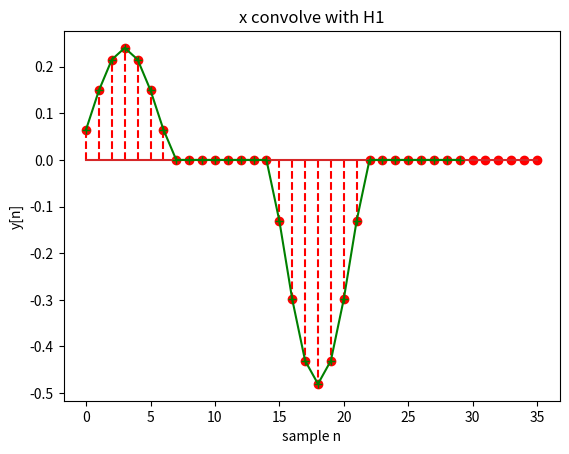
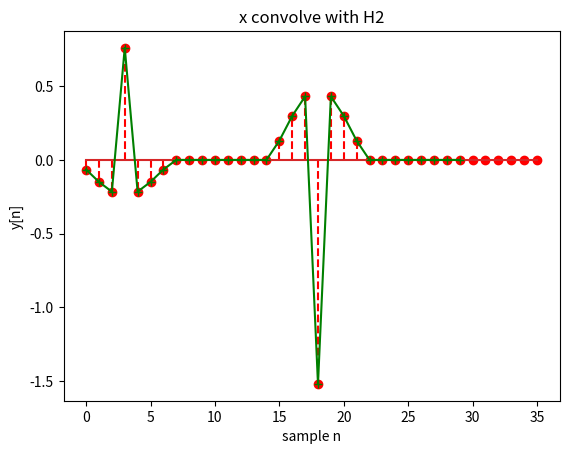
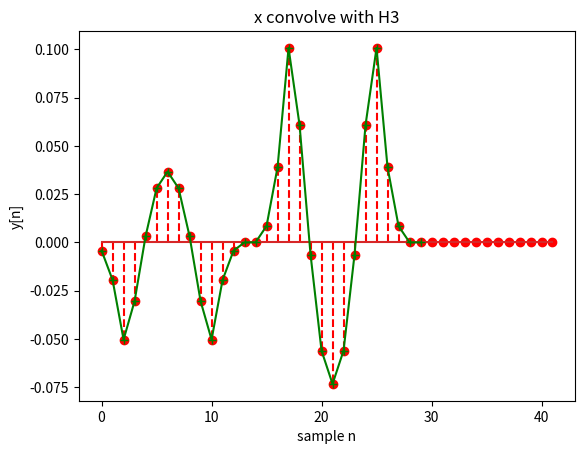

Source code (Python) for these figures, in order:
import numpy as np
import matplotlib.pyplot as plt
from scipy import signal

impulseH1 =  [0.06523, 0.14936,0.21529,0.2402,0.21529,0.14936,0.06523]
impulseH2 =  [-0.06523, -0.14936,-0.21529,0.7598,-0.21529,-0.14936,-0.06523]
impulseH3 = np.convolve(impulseH1,impulseH2)

x1 = np.zeros(30)
x1[0]  = 1
x1[15] = -2

# plotting y due to h1 and x1
plt.figure()
y_float1  = np.convolve(x1,impulseH1)
y_float2  = signal.lfilter(impulseH1,[1], x1)
# Lets save the file, fname, sequence, and samplingrate needed
plt.stem(y_float1,linefmt='r--')
plt.plot(y_float2,'g-+')
plt.title('x convolve with H1')
plt.xlabel('sample n'); plt.ylabel('y[n]')

# plotting y due to h2 and x1
plt.figure()
y_float1  = np.convolve(x1,impulseH2)
y_float2  = signal.lfilter(impulseH2,[1], x1)
# Lets save the file, fname, sequence, and samplingrate needed
plt.stem(y_float1,linefmt='r--')
plt.plot(y_float2,'g-+')
plt.title('x convolve with H2')
plt.xlabel('sample n'); plt.ylabel('y[n]')

# plotting y due to h3 and x1
plt.figure()
y_float1  = np.convolve(x1,impulseH3)
y_float2  = signal.lfilter(impulseH3,[1], x1)
# Lets save the file, fname, sequence, and samplingrate needed
plt.stem(y_float1,linefmt='r--')
plt.plot(y_float2,'g-+')
plt.title('x convolve with H3')
plt.xlabel('sample n'); plt.ylabel('y[n]')
plt.show()


